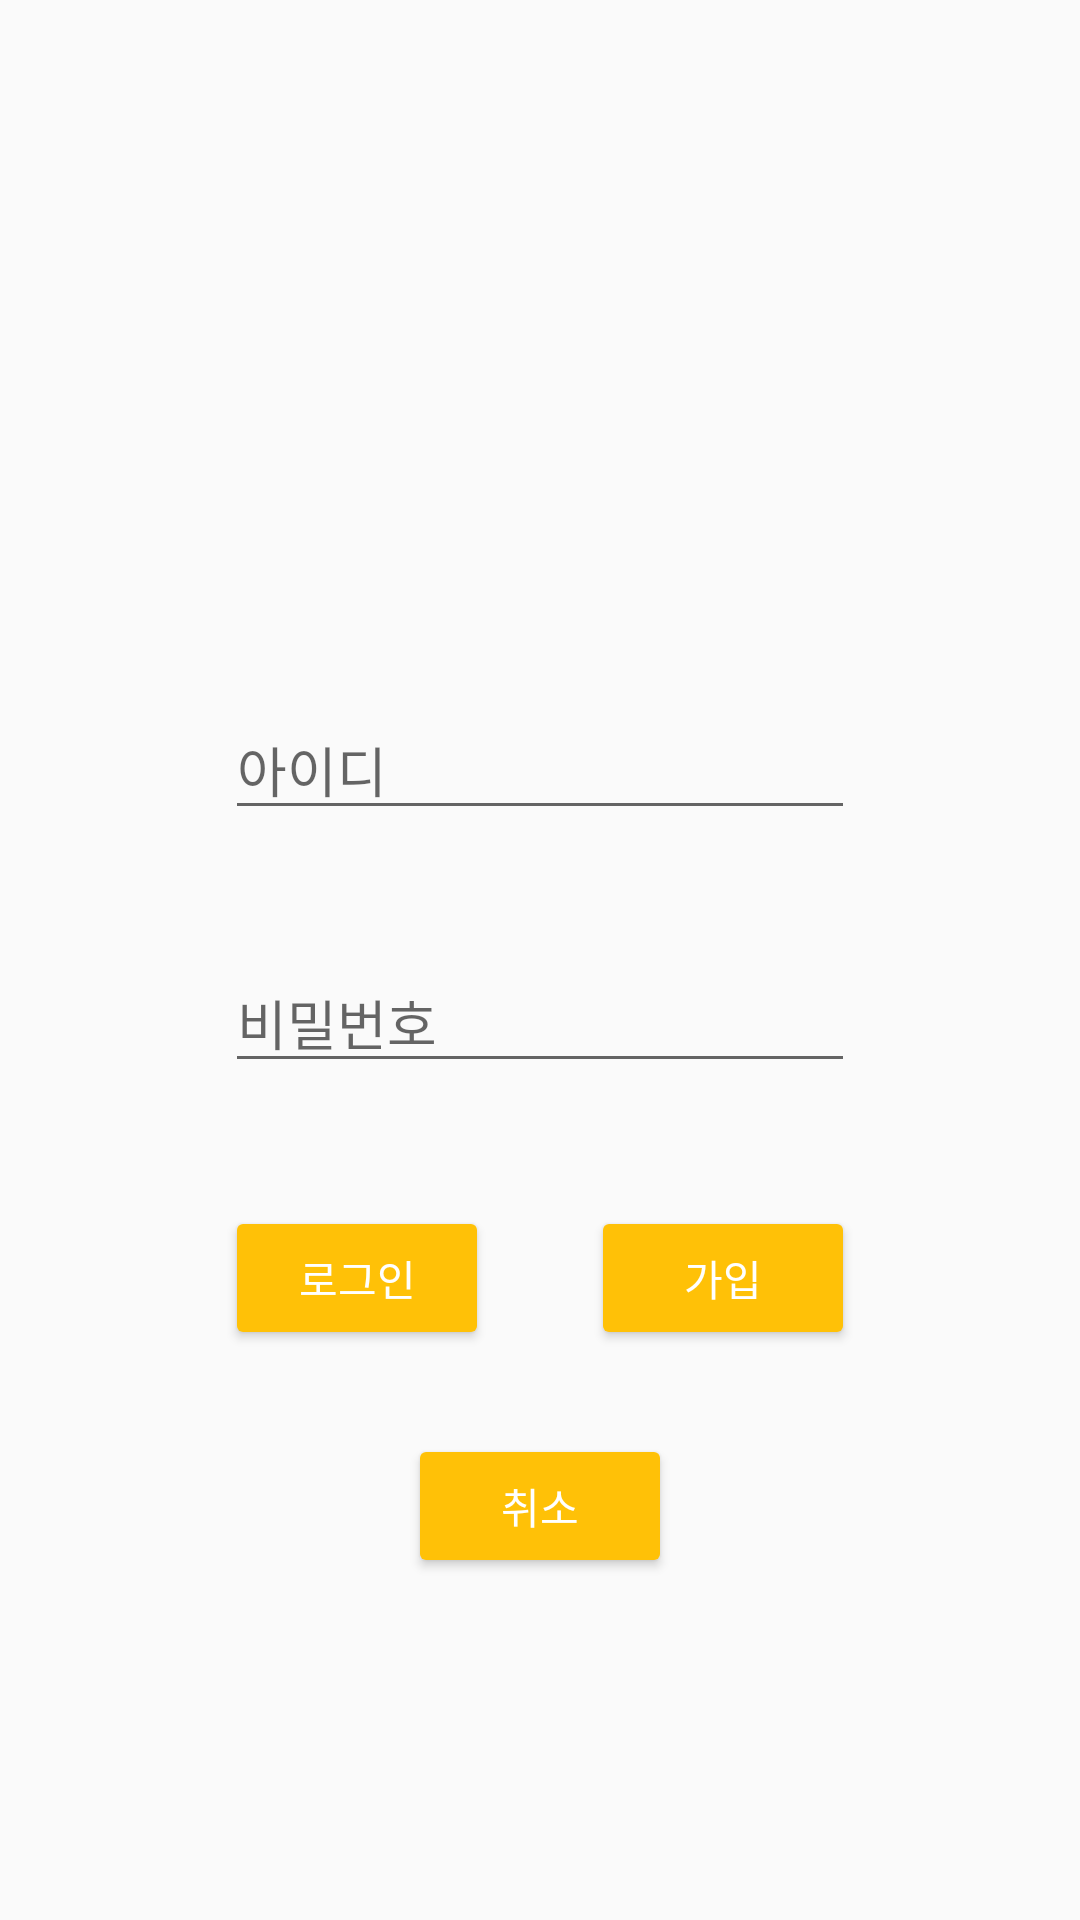

The Android layout XML behind this screen, and the referenced resources:
<!-- AndroidManifest.xml: application theme Theme.TackTogether -->
<!-- res/layout/activity_login.xml -->
<?xml version="1.0" encoding="utf-8"?>
<android.support.constraint.ConstraintLayout xmlns:android="http://schemas.android.com/apk/res/android"
    xmlns:app="http://schemas.android.com/apk/res-auto"
    xmlns:tools="http://schemas.android.com/tools"
    android:layout_width="match_parent"
    android:layout_height="match_parent"
    tools:context=".activity_main.LoginActivity">

    <Button
        android:id="@+id/login_button"
        style="@style/defaultButton"
        android:layout_width="wrap_content"
        android:layout_height="wrap_content"
        android:text="로그인"
        app:layout_constraintBaseline_toBaselineOf="@+id/join_button"
        app:layout_constraintStart_toStartOf="@+id/login_password" />

    <EditText
        android:id="@+id/login_username"
        android:layout_width="wrap_content"
        android:layout_height="wrap_content"
        android:layout_marginBottom="41dp"
        android:ems="10"
        android:hint="아이디"
        android:inputType="text"
        app:layout_constraintBottom_toTopOf="@+id/login_password"
        app:layout_constraintEnd_toEndOf="parent"
        app:layout_constraintStart_toStartOf="parent" />

    <EditText
        android:id="@+id/login_password"
        android:layout_width="wrap_content"
        android:layout_height="wrap_content"
        android:layout_marginBottom="41dp"
        android:ems="10"
        android:hint="비밀번호"
        android:inputType="textPassword"
        app:layout_constraintBottom_toTopOf="@+id/login_button"
        app:layout_constraintStart_toStartOf="@+id/login_username" />

    <Button
        android:id="@+id/join_button"
        style="@style/defaultButton"
        android:layout_width="wrap_content"
        android:layout_height="wrap_content"
        android:layout_marginBottom="190dp"
        android:text="가입"
        app:layout_constraintBottom_toBottomOf="parent"
        app:layout_constraintEnd_toEndOf="@+id/login_password" />

    <Button
        android:id="@+id/delete_login"
        style="@style/defaultButton"
        android:layout_width="wrap_content"
        android:layout_height="wrap_content"
        android:layout_marginTop="28dp"
        android:text="취소"
        app:layout_constraintEnd_toEndOf="parent"
        app:layout_constraintStart_toStartOf="parent"
        app:layout_constraintTop_toBottomOf="@+id/join_button"
        tools:ignore="MissingConstraints" />

</android.support.constraint.ConstraintLayout>
<!-- resources referenced by this layout -->
<resources>
  <style name="defaultButton" parent="Widget.AppCompat.Button.Colored">
          <item name="android:colorAccent">@color/colorAccent</item>
      </style>
  <style name="Theme.TackTogether" parent="Theme.AppCompat.Light.DarkActionBar">
          
          <item name="colorPrimary">@color/colorPrimary</item>
          <item name="colorPrimaryDark">@color/colorPrimaryDark</item>
          <item name="colorAccent">@color/colorAccent</item>
          
      </style>
  <color name="colorAccent">#FFC107</color>
  <color name="colorPrimary">#FFEB3B</color>
  <color name="colorPrimaryDark">#FBC02D</color>
</resources>
